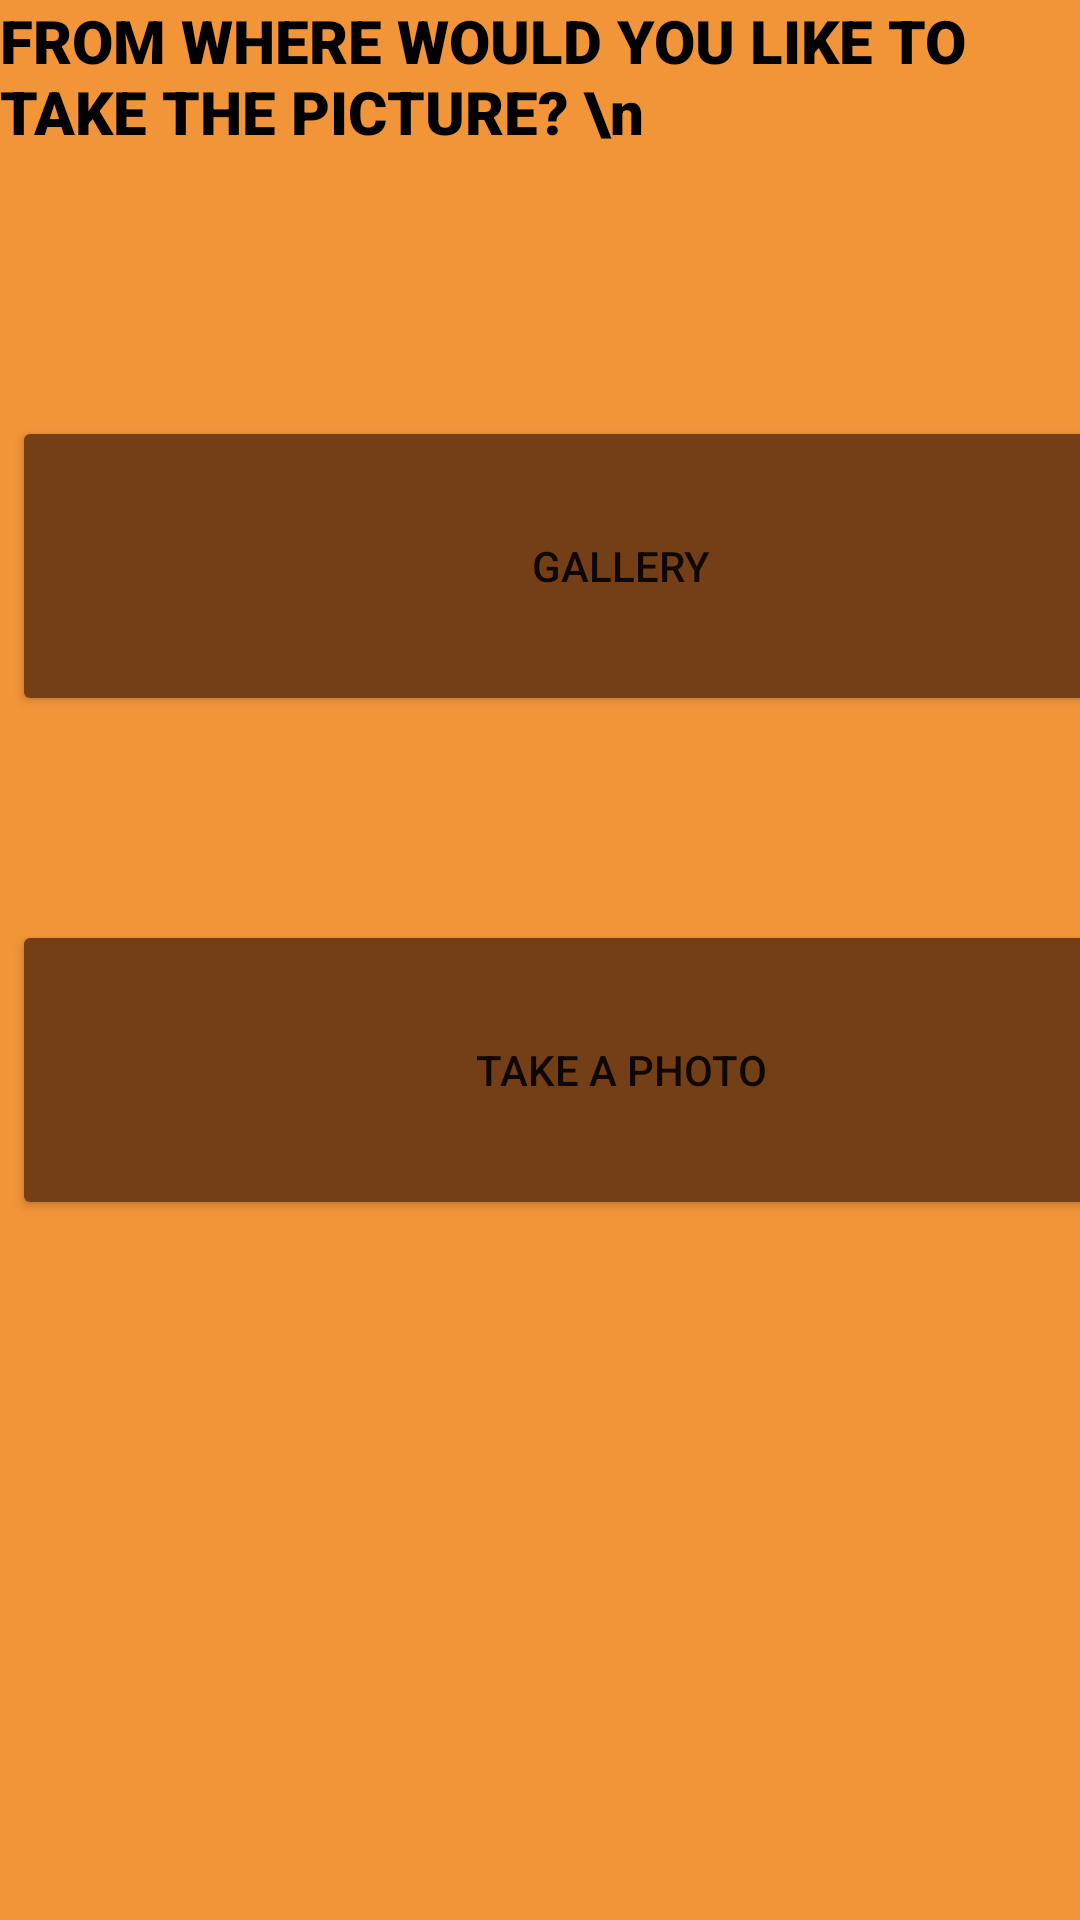

Android layout source for this screen:
<!-- AndroidManifest.xml: application theme Theme.12thProject -->
<!-- res/layout/dialog_select_image.xml -->
<?xml version="1.0" encoding="utf-8"?>
<androidx.constraintlayout.widget.ConstraintLayout xmlns:android="http://schemas.android.com/apk/res/android"
    xmlns:app="http://schemas.android.com/apk/res-auto"
    xmlns:tools="http://schemas.android.com/tools"
    android:layout_width="match_parent"
    android:background="@color/yell"
    android:orientation="horizontal"
    android:layout_height="match_parent">

    <TextView
        android:id="@+id/textView2"
        android:layout_width="wrap_content"
        android:layout_height="wrap_content"
        android:layout_weight="1"
        android:textColor="@color/black"
        android:textSize="20dp"
        android:fontFamily="sans-serif-black"

        android:text="FROM WHERE WOULD YOU LIKE TO TAKE THE PICTURE? \n" />

    <Button
        android:id="@+id/btn_galllery"
        android:layout_width="406dp"
        android:layout_height="100dp"
        android:layout_marginStart="4dp"
        android:layout_marginTop="88dp"
        android:layout_weight="1"
        android:text="GALLERY"
        android:backgroundTint="@color/brown"
        app:layout_constraintStart_toStartOf="parent"
        app:layout_constraintTop_toBottomOf="@+id/textView2" />

    <Button
        android:id="@+id/btn_take_photo"
        android:layout_width="406dp"
        android:layout_height="100dp"
        android:layout_marginStart="4dp"
        android:layout_marginTop="256dp"
        android:layout_weight="1"
        android:text="TAKE A PHOTO"
        android:backgroundTint="@color/brown"
        app:layout_constraintStart_toStartOf="parent"
        app:layout_constraintTop_toBottomOf="@+id/textView2" />
</androidx.constraintlayout.widget.ConstraintLayout>
<!-- resources referenced by this layout -->
<resources>
  <color name="black">#FF000000</color>
  <color name="brown">#743e16</color>
  <color name="yell">#f29539</color>
  <style name="Theme.12thProject" parent="Theme.MaterialComponents.DayNight.DarkActionBar">
          
          <item name="colorPrimary">@color/purple_500</item>
          <item name="colorPrimaryVariant">@color/purple_700</item>
          <item name="colorOnPrimary">@color/white</item>
          
          <item name="colorSecondary">@color/teal_200</item>
          <item name="colorSecondaryVariant">@color/teal_700</item>
          <item name="colorOnSecondary">@color/black</item>
          
          <item name="android:statusBarColor" tools:targetApi="l">?attr/colorPrimaryVariant</item>
          
      </style>
  <color name="purple_500">#FF6200EE</color>
  <color name="purple_700">#FF3700B3</color>
  <color name="white">#FFFFFFFF</color>
  <color name="teal_200">#FF03DAC5</color>
  <color name="teal_700">#FF018786</color>
</resources>
